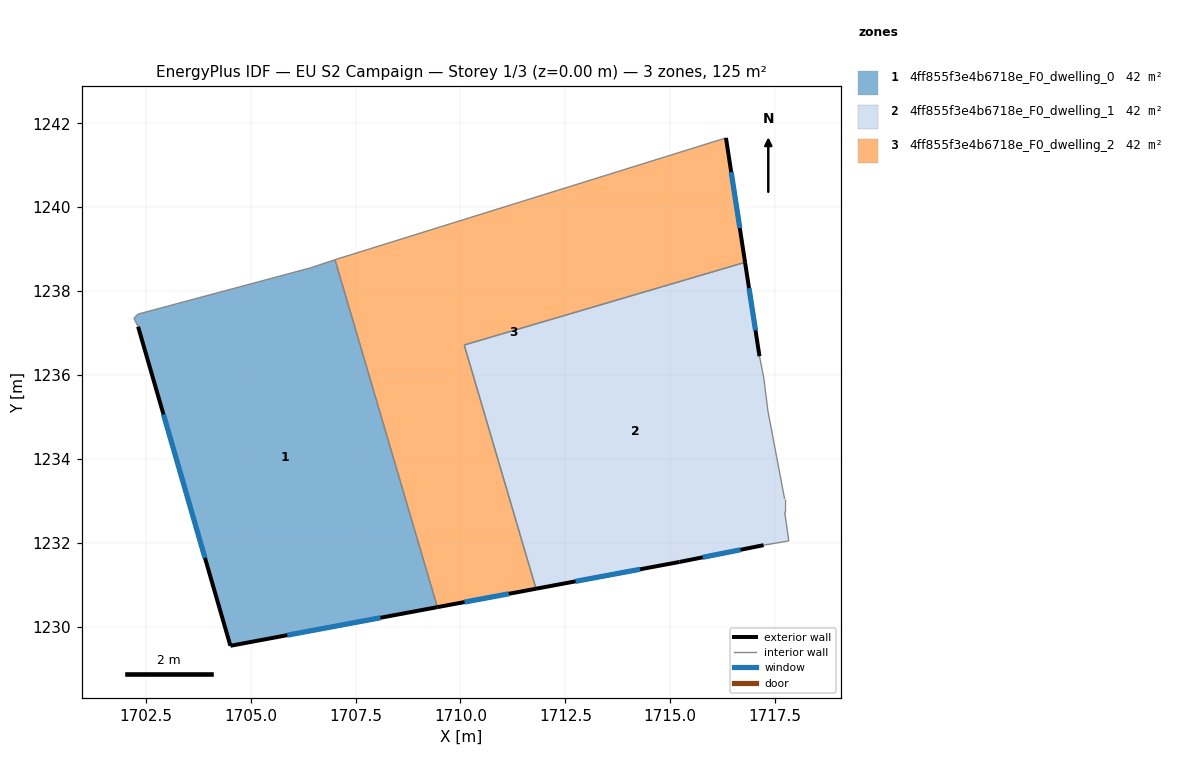
=== STOREY PLAN SPEC (per zone: floor XY polygon, exterior-wall plan segments, windows/doors) ===
zone 1: 4ff855f3e4b6718e_F0_dwelling_0  (41.8 m²)
  floor: (1707.01, 1238.75) (1709.45, 1230.47) (1704.52, 1229.55) (1702.32, 1237.15) (1702.22, 1237.35) (1702.32, 1237.45) (1706.42, 1238.55)
  exterior wall: (1704.52, 1229.55) – (1709.45, 1230.47)  [5.0 m]
    window: (1705.87, 1229.80) – (1708.09, 1230.21)  [3.0 m²]
  exterior wall: (1702.32, 1237.15) – (1704.52, 1229.55)  [7.9 m]
    window: (1702.92, 1235.06) – (1703.91, 1231.64)  [4.8 m²]
  interior walls: 5
zone 2: 4ff855f3e4b6718e_F0_dwelling_1  (41.8 m²)
  floor: (1716.78, 1238.69) (1717.13, 1236.45) (1717.23, 1235.95) (1717.25, 1235.74) (1717.33, 1235.15) (1717.73, 1233.04) (1717.73, 1232.75) (1717.83, 1232.04) (1717.22, 1231.94) (1715.22, 1231.54) (1711.80, 1230.91) (1710.09, 1236.71)
  exterior wall: (1715.22, 1231.54) – (1717.22, 1231.94)  [2.0 m]
    window: (1715.77, 1231.65) – (1716.67, 1231.83)  [1.2 m²]
  exterior wall: (1711.80, 1230.91) – (1715.22, 1231.54)  [3.5 m]
    window: (1712.74, 1231.08) – (1714.28, 1231.37)  [2.1 m²]
  exterior wall: (1717.13, 1236.45) – (1716.78, 1238.69)  [2.3 m]
    window: (1717.03, 1237.06) – (1716.88, 1238.07)  [1.4 m²]
  interior walls: 9
zone 3: 4ff855f3e4b6718e_F0_dwelling_2  (41.8 m²)
  floor: (1716.33, 1241.65) (1716.78, 1238.69) (1710.09, 1236.71) (1711.80, 1230.91) (1709.45, 1230.47) (1707.01, 1238.75) (1707.02, 1238.75)
  exterior wall: (1716.78, 1238.69) – (1716.33, 1241.65)  [3.0 m]
    window: (1716.66, 1239.50) – (1716.45, 1240.84)  [1.8 m²]
  exterior wall: (1709.45, 1230.47) – (1711.80, 1230.91)  [2.4 m]
    window: (1710.10, 1230.59) – (1711.15, 1230.79)  [1.5 m²]
  interior walls: 5

=== DERIVED (storey summary) ===
Building: EU S2 Campaign
Storey: 1 of 3  (floor level z = 0.00 m)
Storey gross floor area: 125.4 m²
Zones on this storey: 3
  - 4ff855f3e4b6718e_F0_dwelling_0: floor 41.8 m²; exterior wall 12.9 m (38.8 m²); 2 window(s) 7.8 m²; WWR 20.2%
  - 4ff855f3e4b6718e_F0_dwelling_1: floor 41.8 m²; exterior wall 7.8 m (23.4 m²); 3 window(s) 4.7 m²; WWR 20.2%
  - 4ff855f3e4b6718e_F0_dwelling_2: floor 41.8 m²; exterior wall 5.4 m (16.2 m²); 2 window(s) 3.3 m²; WWR 20.2%
Zone adjacency (shared interzone walls):
  - 4ff855f3e4b6718e_F0_dwelling_0 ↔ 4ff855f3e4b6718e_F0_dwelling_2
  - 4ff855f3e4b6718e_F0_dwelling_1 ↔ 4ff855f3e4b6718e_F0_dwelling_2